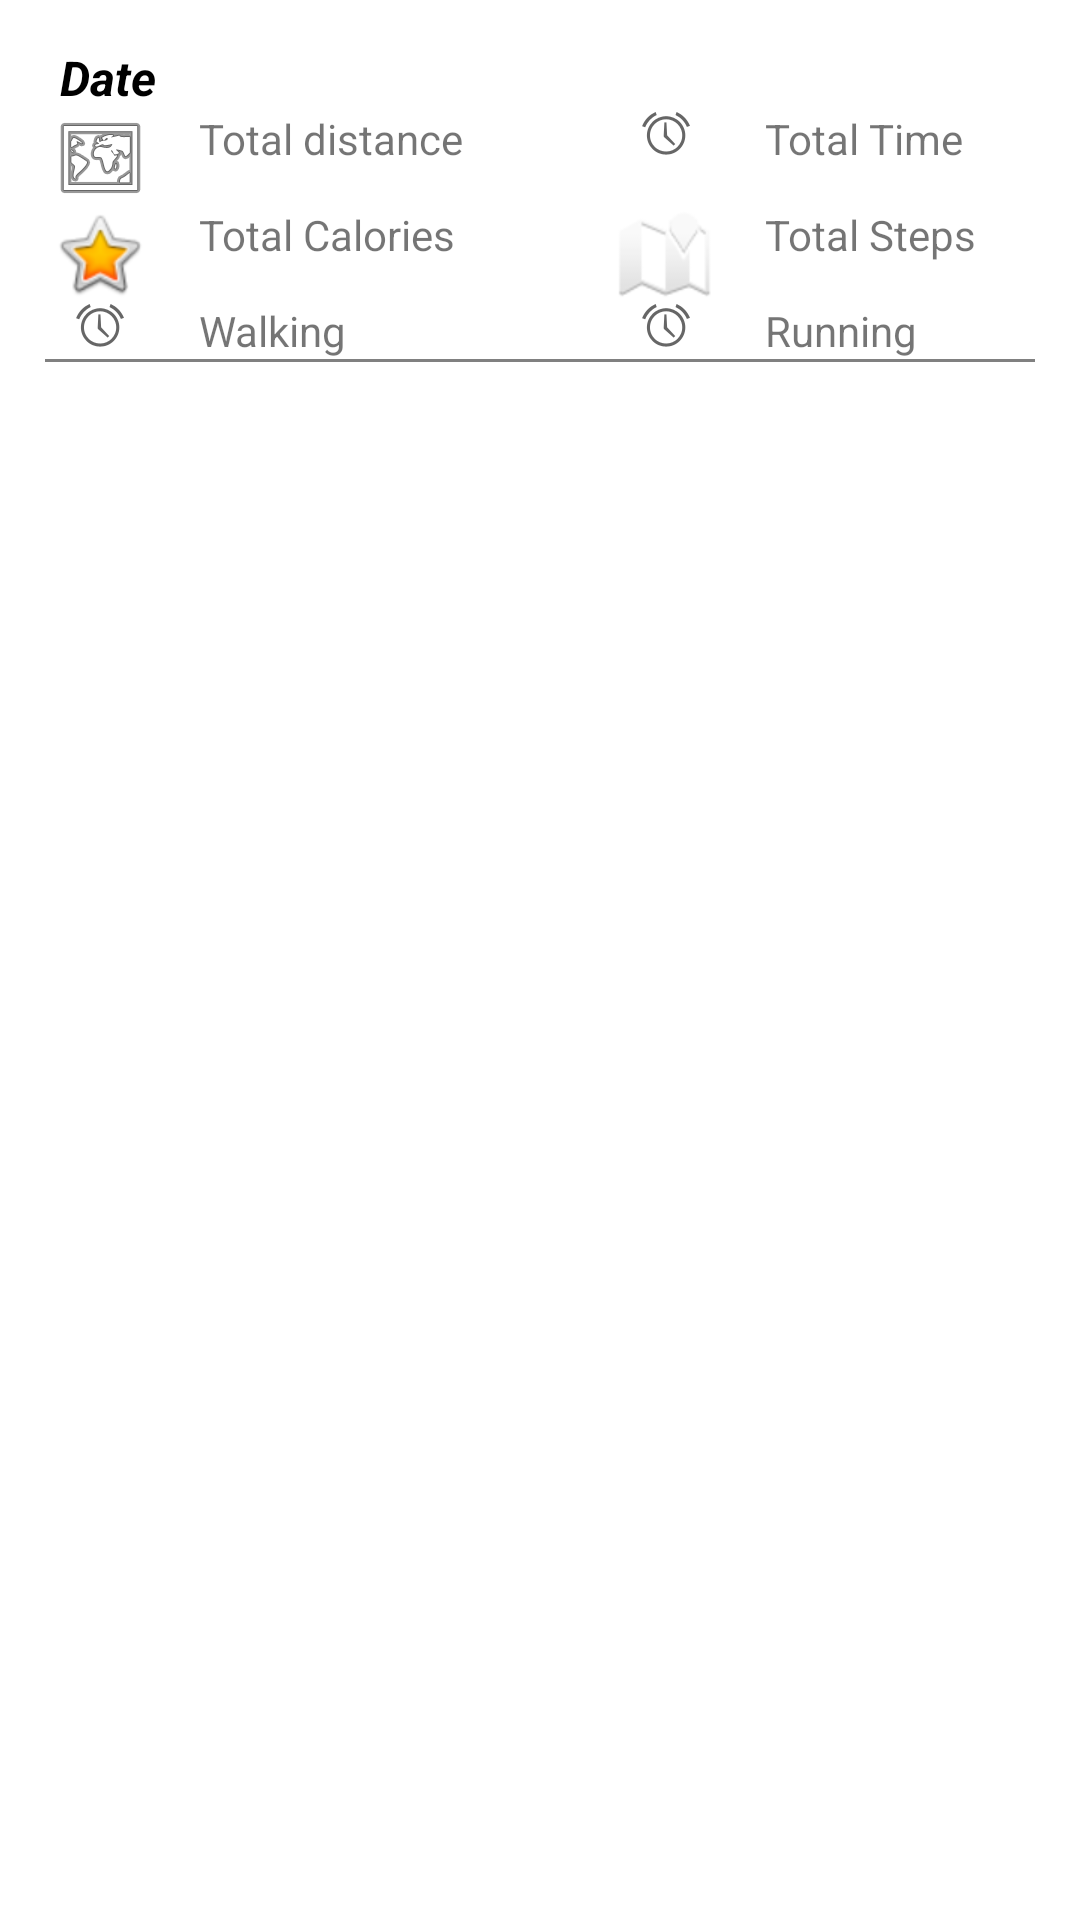

Layout XML and referenced resources for this Android screen:
<!-- AndroidManifest.xml: application theme Theme.MyHealthHelper -->
<!-- res/layout/exercise_layout.xml -->
<?xml version="1.0" encoding="utf-8"?>

<RelativeLayout xmlns:android="http://schemas.android.com/apk/res/android"
    xmlns:app="http://schemas.android.com/apk/res-auto"
    android:layout_width="match_parent"
    android:layout_height="wrap_content">

    <LinearLayout
        android:layout_width="match_parent"
        android:layout_height="wrap_content"
        android:orientation="vertical">

        <TextView
            android:id="@+id/txtExerciseDate"
            android:layout_width="200dp"
            android:layout_height="wrap_content"
            android:layout_marginStart="20dp"
            android:layout_marginTop="15dp"
            android:layout_marginEnd="20dp"
            android:maxLines="1"
            android:text="Date"
            android:textColor="@color/black"
            android:textSize="16sp"
            android:textStyle="bold|italic" />

        <TableLayout
            android:layout_width="match_parent"
            android:layout_height="match_parent">

            <TableRow
                android:layout_width="match_parent"
                android:layout_height="match_parent">

                <ImageView
                    android:id="@+id/imageView2"
                    android:layout_width="wrap_content"
                    android:layout_height="wrap_content"
                    android:layout_weight="1"
                    app:srcCompat="@android:drawable/ic_menu_mapmode" />

                <TextView
                    android:id="@+id/txtDistance"
                    android:layout_width="wrap_content"
                    android:layout_height="wrap_content"
                    android:layout_weight="1"
                    android:text="Total distance" />

                <ImageView
                    android:id="@+id/imageView3"
                    android:layout_width="wrap_content"
                    android:layout_height="wrap_content"
                    android:layout_weight="1"
                    app:srcCompat="@android:drawable/ic_lock_idle_alarm" />

                <TextView
                    android:id="@+id/txtTotalTime"
                    android:layout_width="wrap_content"
                    android:layout_height="wrap_content"
                    android:layout_weight="1"
                    android:text="Total Time" />
            </TableRow>

            <TableRow
                android:layout_width="match_parent"
                android:layout_height="match_parent">

                <ImageView
                    android:id="@+id/imageView4"
                    android:layout_width="wrap_content"
                    android:layout_height="wrap_content"
                    android:layout_weight="1"
                    app:srcCompat="@android:drawable/btn_star_big_on" />

                <TextView
                    android:id="@+id/txtTotalCalories"
                    android:layout_width="wrap_content"
                    android:layout_height="wrap_content"
                    android:layout_weight="1"
                    android:text="Total Calories" />

                <ImageView
                    android:id="@+id/imageView5"
                    android:layout_width="wrap_content"
                    android:layout_height="wrap_content"
                    android:layout_weight="1"
                    app:srcCompat="@android:drawable/ic_dialog_map" />

                <TextView
                    android:id="@+id/txtTotalSteps"
                    android:layout_width="wrap_content"
                    android:layout_height="wrap_content"
                    android:layout_weight="1"
                    android:text="Total Steps" />
            </TableRow>

            <TableRow
                android:layout_width="match_parent"
                android:layout_height="match_parent">

                <ImageView
                    android:id="@+id/imageView6"
                    android:layout_width="wrap_content"
                    android:layout_height="wrap_content"
                    android:layout_weight="1"
                    app:srcCompat="@android:drawable/ic_lock_idle_alarm" />

                <TextView
                    android:id="@+id/txtTotalWalking"
                    android:layout_width="wrap_content"
                    android:layout_height="wrap_content"
                    android:layout_weight="1"
                    android:text="Walking" />

                <ImageView
                    android:id="@+id/imageView7"
                    android:layout_width="wrap_content"
                    android:layout_height="wrap_content"
                    android:layout_weight="1"
                    app:srcCompat="@android:drawable/ic_lock_idle_alarm" />

                <TextView
                    android:id="@+id/txtTotalRunning"
                    android:layout_width="wrap_content"
                    android:layout_height="wrap_content"
                    android:layout_weight="1"
                    android:text="Running" />
            </TableRow>

        </TableLayout>

        <TextView
            android:id="@+id/border2"
            android:layout_width="match_parent"
            android:layout_height="1dp"
            android:layout_marginStart="15dp"
            android:layout_marginEnd="15dp"
            android:background="#808080" />

    </LinearLayout>


</RelativeLayout>
<!-- resources referenced by this layout -->
<resources>
  <style name="Theme.MyHealthHelper" parent="Theme.MaterialComponents.DayNight.DarkActionBar">
          
          <item name="colorPrimary">@color/purple_500</item>
          <item name="colorPrimaryVariant">@color/purple_700</item>
          <item name="colorOnPrimary">@color/white</item>
          
          <item name="colorSecondary">@color/teal_200</item>
          <item name="colorSecondaryVariant">@color/teal_700</item>
          <item name="colorOnSecondary">@color/black</item>
          
          <item name="android:statusBarColor" tools:targetApi="l">?attr/colorPrimaryVariant</item>
          
      </style>
  <!-- not gathered from this repository: default colours our renderer supplied (Android Studio template values) -->
  <color name="purple_500">#FF6200EE</color>
  <color name="purple_700">#FF3700B3</color>
  <color name="teal_200">#FF03DAC5</color>
  <color name="teal_700">#FF018786</color>
  <color name="black">#FF000000</color>
  <color name="white">#FFFFFFFF</color>
</resources>
